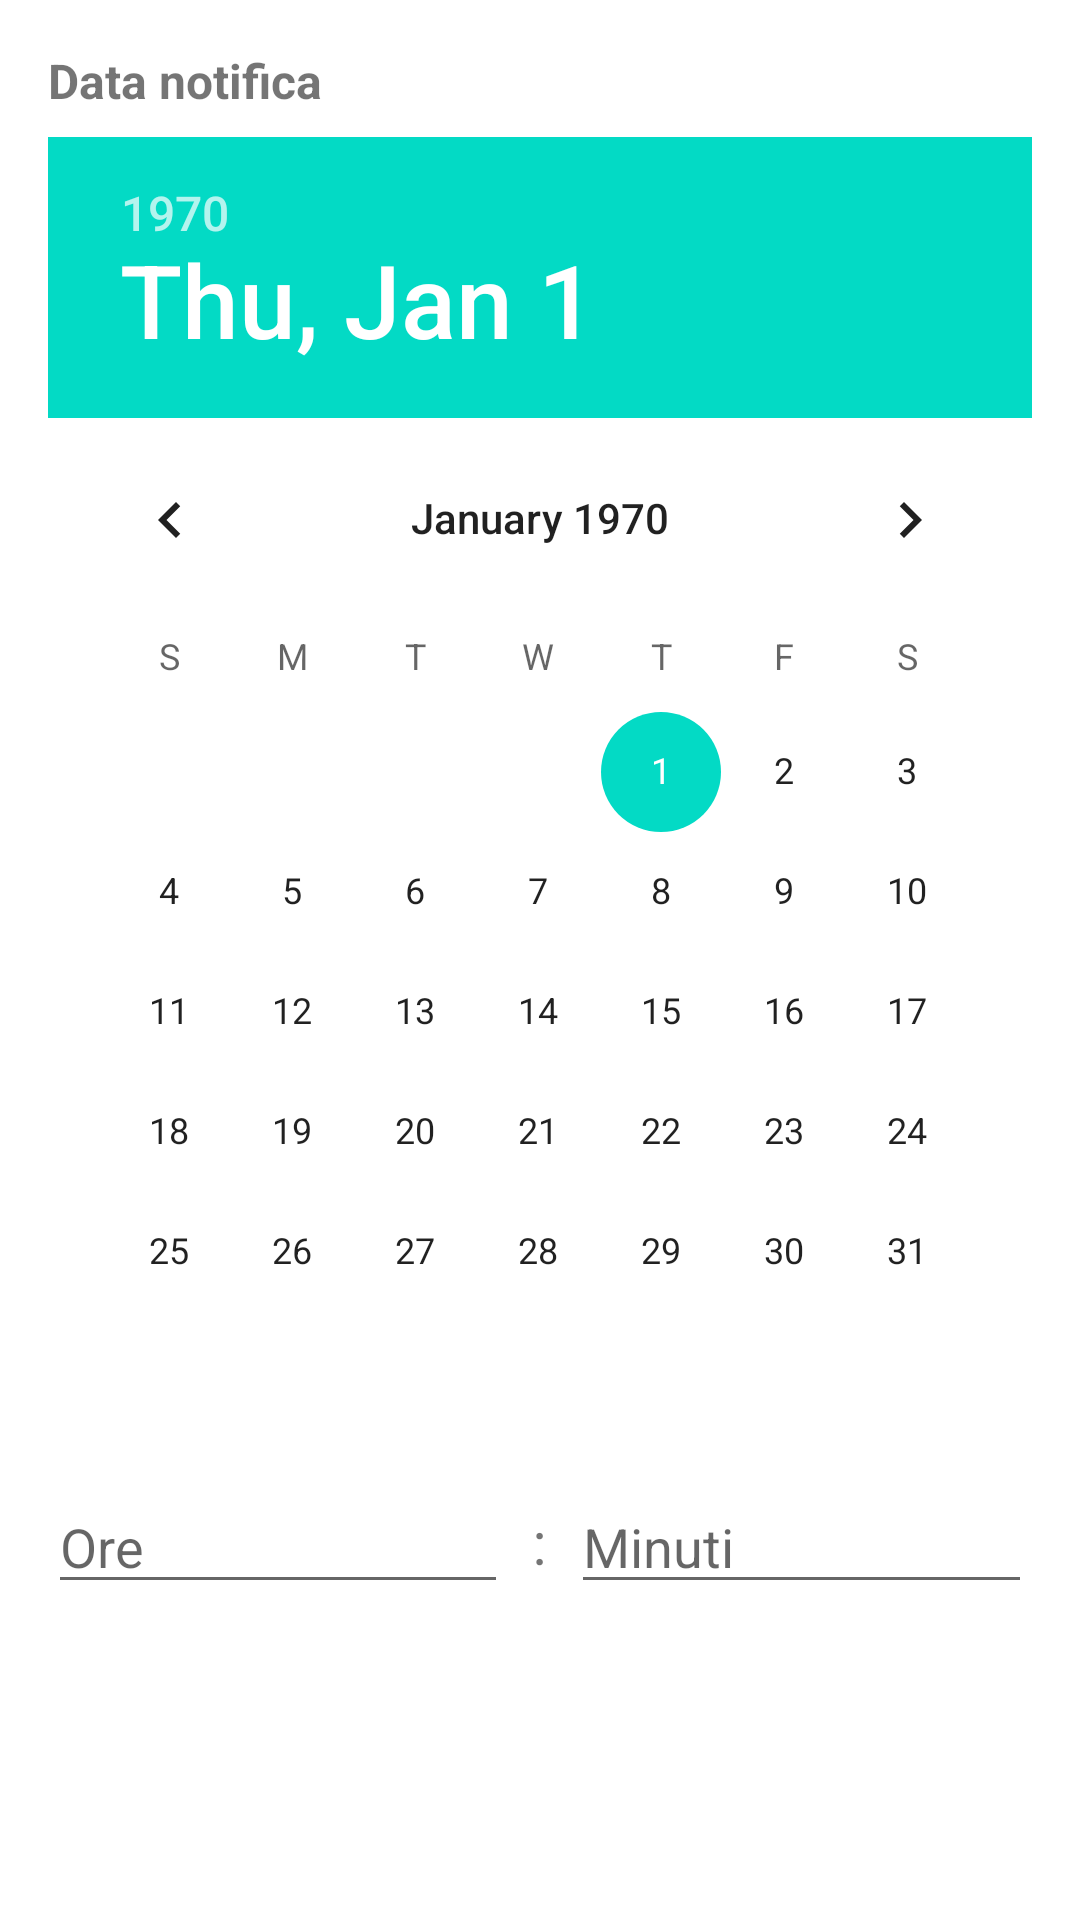

Layout XML and referenced resources for this Android screen:
<!-- AndroidManifest.xml: application theme Theme.ExamApplication -->
<!-- res/layout/dialog_set_notification.xml -->
<?xml version="1.0" encoding="utf-8"?>
<ScrollView xmlns:android="http://schemas.android.com/apk/res/android"
    android:layout_width="match_parent"
    android:layout_height="wrap_content"
    android:fillViewport="true">

    <LinearLayout
        android:layout_width="match_parent"
        android:layout_height="wrap_content"
        android:orientation="vertical"
        android:padding="16dp">

        <TextView
            android:layout_width="match_parent"
            android:layout_height="wrap_content"
            android:text="Data notifica"
            android:textStyle="bold"
            android:textSize="16sp"
            android:layout_marginBottom="8dp" />

        <DatePicker
            android:id="@+id/notificationDatePicker"
            android:layout_width="wrap_content"
            android:layout_height="wrap_content"
            android:calendarViewShown="false"
            android:layout_marginBottom="16dp" />

        <LinearLayout
            android:layout_width="match_parent"
            android:layout_height="wrap_content"
            android:orientation="horizontal"
            android:gravity="center_vertical">

            <EditText
                android:id="@+id/notificationHourEditText"
                android:layout_width="0dp"
                android:layout_weight="1"
                android:layout_height="wrap_content"
                android:inputType="number"
                android:hint="Ore"
                android:maxLength="2" />

            <TextView
                android:layout_width="wrap_content"
                android:layout_height="wrap_content"
                android:text=":"
                android:textSize="20sp"
                android:paddingHorizontal="8dp" />

            <EditText
                android:id="@+id/notificationMinuteEditText"
                android:layout_width="0dp"
                android:layout_weight="1"
                android:layout_height="wrap_content"
                android:inputType="number"
                android:hint="Minuti"
                android:maxLength="2" />

        </LinearLayout>

    </LinearLayout>
</ScrollView>
<!-- resources referenced by this layout -->
<resources>
  <style name="Theme.ExamApplication" parent="Theme.MaterialComponents.DayNight.NoActionBar">
          
          <item name="colorPrimary">@color/purple_500</item>
          <item name="colorPrimaryVariant">@color/purple_700</item>
          <item name="colorOnPrimary">@color/white</item>
          
          <item name="colorSecondary">@color/teal_200</item>
          <item name="colorSecondaryVariant">@color/teal_700</item>
          <item name="colorOnSecondary">@color/black</item>
          
          <item name="android:statusBarColor">?attr/colorPrimaryVariant</item>
          
      </style>
  <color name="purple_500">#FF6200EE</color>
  <color name="purple_700">#FF3700B3</color>
  <color name="white">#FFFFFFFF</color>
  <color name="teal_200">#FF03DAC5</color>
  <color name="teal_700">#FF018786</color>
  <color name="black">#FF000000</color>
</resources>
